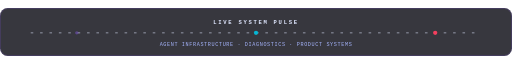
t = 0.00 s
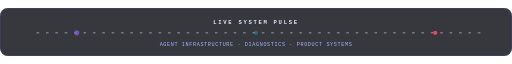
t = 0.50 s
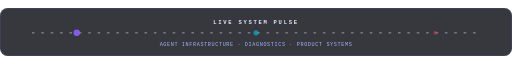
t = 0.90 s
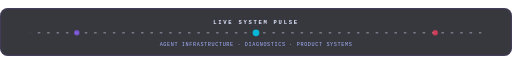
t = 1.40 s
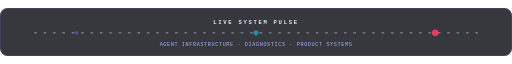
t = 1.90 s
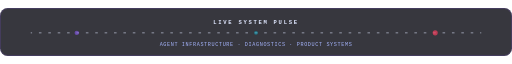
t = 2.30 s

The animated SVG that drew these frames (rendered in a browser with its animation timeline set to each time). Animation: 7 SMIL elements (animate=7); one cycle of 2.80 s, repeats indefinitely.

<svg xmlns="http://www.w3.org/2000/svg" width="1200" height="112" viewBox="0 0 1200 112" role="img" aria-labelledby="title desc">
  <title id="title">xyanncat live system pulse</title>
  <desc id="desc">Animated status strip for the GitHub profile.</desc>
  <defs>
    <linearGradient id="pulseLine" x1="0" y1="0" x2="1" y2="0">
      <stop offset="0" stop-color="#8b5cf6" stop-opacity="0"/>
      <stop offset="0.18" stop-color="#8b5cf6"/>
      <stop offset="0.5" stop-color="#06b6d4"/>
      <stop offset="0.82" stop-color="#f43f5e"/>
      <stop offset="1" stop-color="#f43f5e" stop-opacity="0"/>
    </linearGradient>
  </defs>
  <rect width="1200" height="112" rx="18" fill="#0b0b14" fill-opacity="0.82"/>
  <rect x="1" y="1" width="1198" height="110" rx="17" fill="none" stroke="#8b5cf6" stroke-opacity="0.42"/>
  <line x1="72" y1="58" x2="1128" y2="58" stroke="url(#pulseLine)" stroke-width="2"/>
  <line x1="72" y1="58" x2="1128" y2="58" stroke="#e0e7ff" stroke-opacity="0.65" stroke-width="2" stroke-dasharray="6 16">
    <animate attributeName="stroke-dashoffset" from="0" to="-44" dur="1.6s" repeatCount="indefinite"/>
  </line>
  <circle cx="180" cy="58" r="5" fill="#8b5cf6">
    <animate attributeName="r" values="4;8;4" dur="2s" repeatCount="indefinite"/>
    <animate attributeName="opacity" values="0.4;1;0.4" dur="2s" repeatCount="indefinite"/>
  </circle>
  <circle cx="600" cy="58" r="5" fill="#06b6d4">
    <animate attributeName="r" values="4;8;4" dur="2s" begin="0.4s" repeatCount="indefinite"/>
    <animate attributeName="opacity" values="0.4;1;0.4" dur="2s" begin="0.4s" repeatCount="indefinite"/>
  </circle>
  <circle cx="1020" cy="58" r="5" fill="#f43f5e">
    <animate attributeName="r" values="4;8;4" dur="2s" begin="0.8s" repeatCount="indefinite"/>
    <animate attributeName="opacity" values="0.4;1;0.4" dur="2s" begin="0.8s" repeatCount="indefinite"/>
  </circle>
  <text x="600" y="38" text-anchor="middle" font-family="JetBrains Mono, ui-monospace, monospace" font-size="13" font-weight="700" letter-spacing="4" fill="#e0e7ff">LIVE SYSTEM PULSE</text>
  <text x="600" y="88" text-anchor="middle" font-family="JetBrains Mono, ui-monospace, monospace" font-size="12" letter-spacing="1.5" fill="#a5b4fc">AGENT INFRASTRUCTURE  ·  DIAGNOSTICS  ·  PRODUCT SYSTEMS</text>
</svg>
